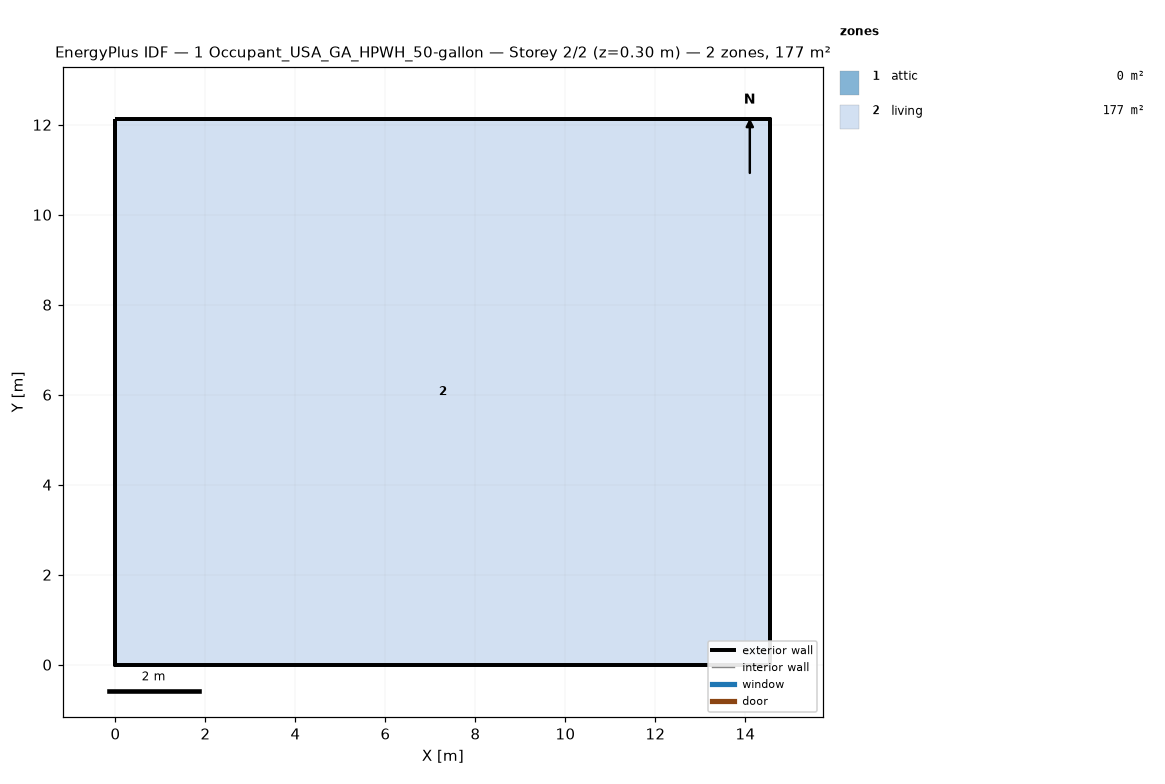
=== STOREY PLAN SPEC (per zone: floor XY polygon, exterior-wall plan segments, windows/doors) ===
zone 1: attic  (0.0 m²)
  exterior wall: (14.55, 0.00) – (14.55, 12.13) – (14.55, 6.06)  [18.2 m]
  exterior wall: (0.00, 12.13) – (0.00, 0.00) – (0.00, 6.06)  [18.2 m]
zone 2: living  (176.5 m²)
  floor: (0.00, 0.00) (0.00, 12.13) (14.55, 12.13) (14.55, 0.00)
  exterior wall: (0.00, 0.00) – (14.55, 0.00)  [14.6 m]
  exterior wall: (14.55, 0.00) – (14.55, 12.13)  [12.1 m]
  exterior wall: (14.55, 12.13) – (0.00, 12.13)  [14.6 m]
  exterior wall: (0.00, 12.13) – (0.00, 0.00)  [12.1 m]

=== DERIVED (storey summary) ===
Building: 1 Occupant_USA_GA_HPWH_50-gallon
Storey: 2 of 2  (floor level z = 0.30 m)
Storey gross floor area: 176.5 m²
Zones on this storey: 2
  - attic: floor 0.0 m²; exterior wall 36.4 m (24.5 m²); WWR 0.0%
  - living: floor 176.5 m²; exterior wall 53.4 m (146.4 m²); WWR 0.0%
Zone adjacency: (none detected)